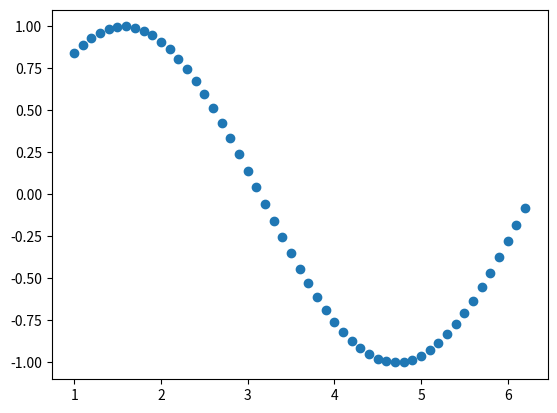

This figure's Python source:
import matplotlib.pyplot as plt
import numpy as np

max = 6.3
step = 0.1

x = np.arange(1, max, step)  
y = np.sin(x)  
   
plt.scatter(x,y)
plt.show()